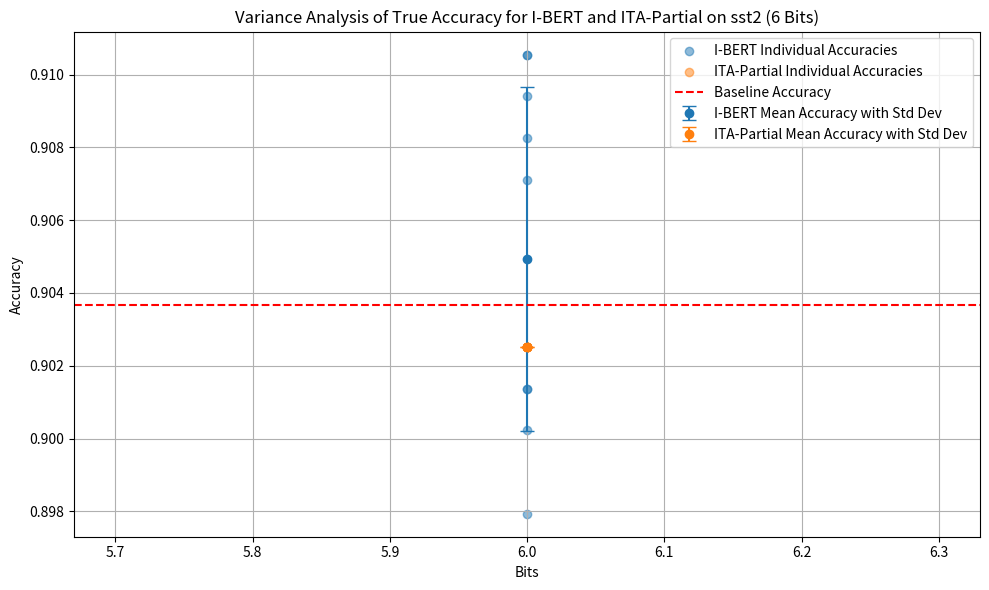

The matplotlib source for this figure: (Note: this script raises an exception after producing the figure.)
import matplotlib.pyplot as plt
import pandas as pd
import numpy as np

# Data for I-BERT and ITA-Partial on 6 bits for sst2
data = [
    {'Bits': 6, 'Mode': 'I-BERT', 'True_Accuracy': 0.9105504587155964},
    {'Bits': 6, 'Mode': 'I-BERT', 'True_Accuracy': 0.9105504587155964},
    {'Bits': 6, 'Mode': 'I-BERT', 'True_Accuracy': 0.9071100917431193},
    {'Bits': 6, 'Mode': 'I-BERT', 'True_Accuracy': 0.9013761467889908},
    {'Bits': 6, 'Mode': 'I-BERT', 'True_Accuracy': 0.9094036697247706},
    {'Bits': 6, 'Mode': 'I-BERT', 'True_Accuracy': 0.9002293577981652},
    {'Bits': 6, 'Mode': 'I-BERT', 'True_Accuracy': 0.9013761467889908},
    {'Bits': 6, 'Mode': 'I-BERT', 'True_Accuracy': 0.8979357798165137},
    {'Bits': 6, 'Mode': 'I-BERT', 'True_Accuracy': 0.908256880733945},
    {'Bits': 6, 'Mode': 'I-BERT', 'True_Accuracy': 0.9025229357798165},
    {'Bits': 6, 'Mode': 'ITA-Partial', 'True_Accuracy': 0.9025229357798165},
    {'Bits': 6, 'Mode': 'ITA-Partial', 'True_Accuracy': 0.9025229357798165},
    {'Bits': 6, 'Mode': 'ITA-Partial', 'True_Accuracy': 0.9025229357798165},
    {'Bits': 6, 'Mode': 'ITA-Partial', 'True_Accuracy': 0.9025229357798165},
    {'Bits': 6, 'Mode': 'ITA-Partial', 'True_Accuracy': 0.9025229357798165},
    {'Bits': 6, 'Mode': 'ITA-Partial', 'True_Accuracy': 0.9025229357798165},
    {'Bits': 6, 'Mode': 'ITA-Partial', 'True_Accuracy': 0.9025229357798165},
    {'Bits': 6, 'Mode': 'ITA-Partial', 'True_Accuracy': 0.9025229357798165},
    {'Bits': 6, 'Mode': 'ITA-Partial', 'True_Accuracy': 0.9025229357798165},
    {'Bits': 6, 'Mode': 'ITA-Partial', 'True_Accuracy': 0.9025229357798165},
]

# Create a DataFrame
df = pd.DataFrame(data)

# Calculate mean and standard deviation for each mode
df_grouped = df.groupby(['Bits', 'Mode'])['True_Accuracy'].agg(['mean', 'std']).reset_index()

# Plot the results
plt.figure(figsize=(10, 6))

# Error bars for standard deviation
for mode in df_grouped['Mode'].unique():
    df_mode = df_grouped[df_grouped['Mode'] == mode]
    plt.errorbar(df_mode['Bits'], df_mode['mean'], yerr=df_mode['std'], fmt='o', capsize=5, label=f'{mode} Mean Accuracy with Std Dev')

# Add scatter points for all individual results
for mode in df['Mode'].unique():
    df_mode = df[df['Mode'] == mode]
    plt.scatter([6] * len(df_mode), df_mode['True_Accuracy'], alpha=0.5, label=f'{mode} Individual Accuracies')

# Add the baseline
baseline_value = 0.9036697247706422
plt.axhline(y=baseline_value, color='r', linestyle='--', label='Baseline Accuracy')

plt.xlabel('Bits')
plt.ylabel('Accuracy')
plt.title('Variance Analysis of True Accuracy for I-BERT and ITA-Partial on sst2 (6 Bits)')
plt.legend()
plt.grid(True)

# Save the figure
plt.tight_layout()
plt.savefig('results/variance/plot.png')
print("Plot has been saved to variance_analysis_ibert_ita_partial_sst2.png")
